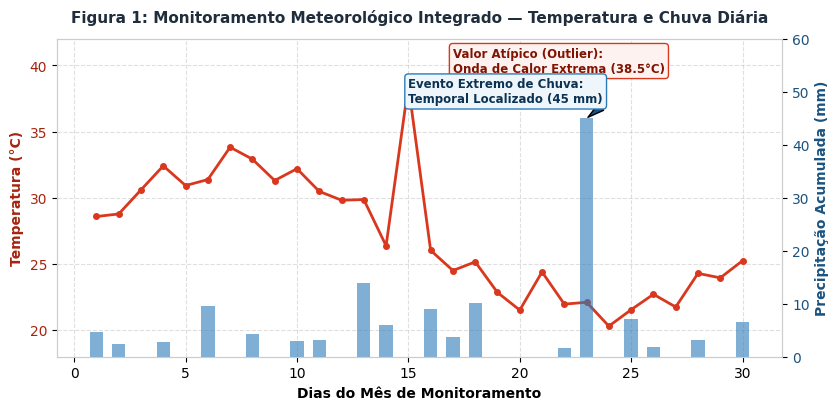
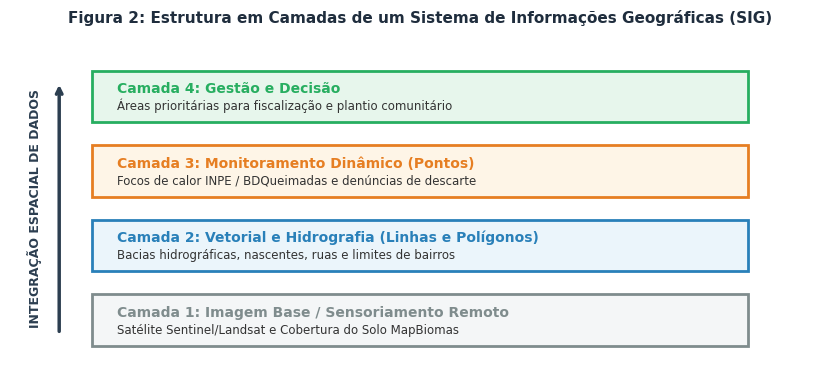
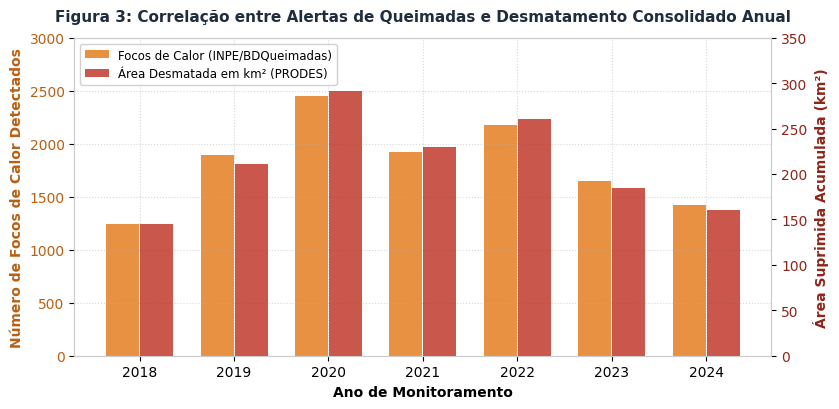
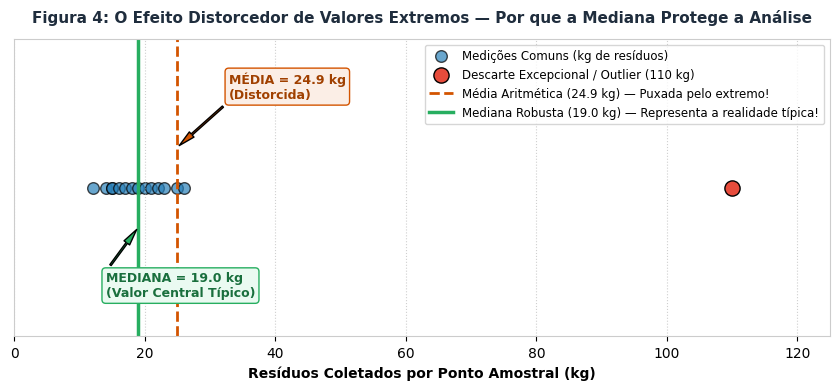
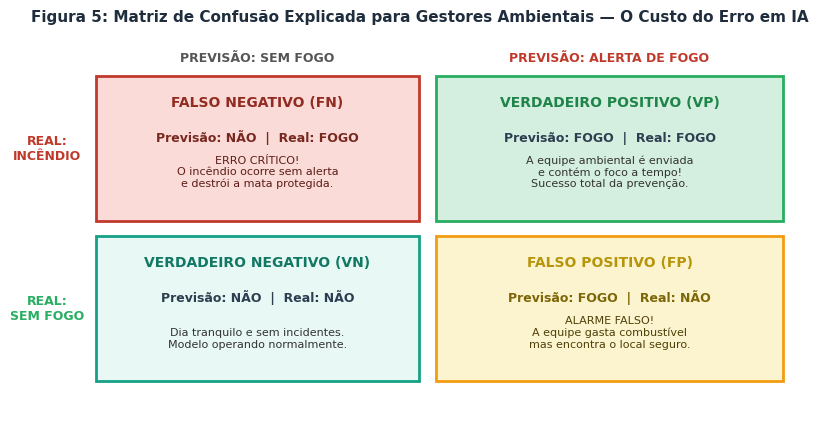
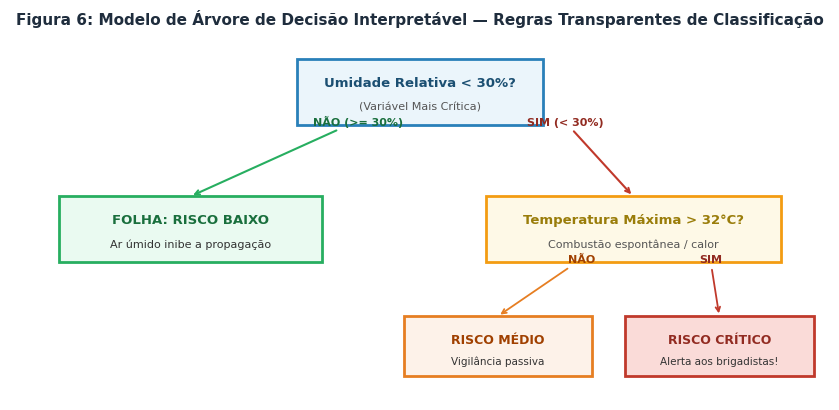
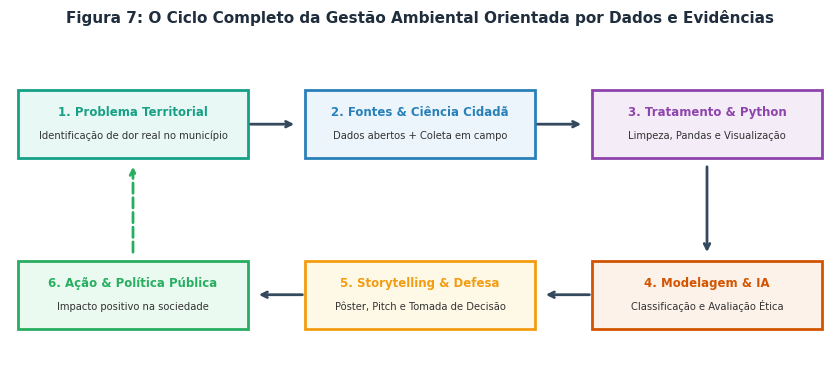

Python code for these plots, in order:
import matplotlib
matplotlib.use('Agg')
import matplotlib.pyplot as plt
import numpy as np
import os

output_dir = r"C:\Users\Usuário\Desktop\Curso-Tecnologia-Dados-Gestao-Ambiental\12-APOSTILA-DIDATICA\graficos"
os.makedirs(output_dir, exist_ok=True)

# Estilo geral limpo e profissional
plt.rcParams['font.sans-serif'] = 'DejaVu Sans'
plt.rcParams['axes.edgecolor'] = '#cccccc'
plt.rcParams['axes.linewidth'] = 0.8

# 1. Gráfico Série Temporal Climática (Módulo 2 e 4)
fig, ax1 = plt.subplots(figsize=(8.5, 4.2), dpi=200)

dias = np.arange(1, 31)
np.random.seed(42)
temp_max = 27 + 5 * np.sin(dias / 5.0) + np.random.normal(0, 1.2, 30)
temp_max[14] = 38.5  # Outlier de calor extremo
chuva_mm = np.random.exponential(scale=4, size=30)
chuva_mm[chuva_mm < 1.5] = 0
chuva_mm[14] = 0
chuva_mm[22] = 45.0  # Temporal

ax2 = ax1.twinx()
ax2.bar(dias, chuva_mm, color='#2b7bba', alpha=0.6, width=0.6, label='Chuva (mm)')
ax2.set_ylabel('Precipitação Acumulada (mm)', color='#1a5380', fontsize=10, fontweight='bold')
ax2.tick_params(axis='y', labelcolor='#1a5380')
ax2.set_ylim(0, 60)

ax1.plot(dias, temp_max, color='#d9381e', marker='o', markersize=4, linewidth=2, label='Temp. Máxima (°C)')
ax1.set_ylabel('Temperatura (°C)', color='#a6240f', fontsize=10, fontweight='bold')
ax1.tick_params(axis='y', labelcolor='#a6240f')
ax1.set_ylim(18, 42)
ax1.set_xlabel('Dias do Mês de Monitoramento', fontsize=10, fontweight='bold')
ax1.set_title('Figura 1: Monitoramento Meteorológico Integrado — Temperatura e Chuva Diária', fontsize=11, fontweight='bold', pad=12, color='#1f2d3d')

# Anotação didática de outlier
ax1.annotate('Valor Atípico (Outlier):\nOnda de Calor Extrema (38.5°C)', xy=(15, 38.5), xytext=(17, 39.5),
             arrowprops=dict(facecolor='#d9381e', shrink=0.08, width=1.5, headwidth=6),
             fontsize=8.5, fontweight='bold', color='#801403',
             bbox=dict(boxstyle="round,pad=0.3", fc="#fdf2f0", ec="#d9381e", lw=1))

# Anotação de temporal
ax2.annotate('Evento Extremo de Chuva:\nTemporal Localizado (45 mm)', xy=(23, 45), xytext=(15, 48),
             arrowprops=dict(facecolor='#1a5380', shrink=0.08, width=1.5, headwidth=6),
             fontsize=8.5, fontweight='bold', color='#0b3252',
             bbox=dict(boxstyle="round,pad=0.3", fc="#eef6fb", ec="#2b7bba", lw=1))

ax1.grid(True, linestyle='--', alpha=0.4)
fig.tight_layout()
fig.savefig(os.path.join(output_dir, "grafico1_serie_climatica.png"))
plt.close(fig)

# 2. Diagrama de Camadas de Dados Espaciais (SIG / Geotecnologias) (Módulo 5)
fig, ax = plt.subplots(figsize=(8.5, 4.0), dpi=200)
ax.set_xlim(0, 10)
ax.set_ylim(0, 6)
ax.axis('off')

# Caixas representando camadas empilhadas
layers = [
    ("Camada 4: Gestão e Decisão", "Áreas prioritárias para fiscalização e plantio comunitário", "#e7f6ec", "#27ae60", 4.5),
    ("Camada 3: Monitoramento Dinâmico (Pontos)", "Focos de calor INPE / BDQueimadas e denúncias de descarte", "#fef5e7", "#e67e22", 3.2),
    ("Camada 2: Vetorial e Hidrografia (Linhas e Polígonos)", "Bacias hidrográficas, nascentes, ruas e limites de bairros", "#ebf5fb", "#2980b9", 1.9),
    ("Camada 1: Imagem Base / Sensoriamento Remoto", "Satélite Sentinel/Landsat e Cobertura do Solo MapBiomas", "#f4f6f7", "#7f8c8d", 0.6)
]

for title, desc, bg_color, border_color, y_pos in layers:
    rect = plt.Rectangle((1.0, y_pos), 8.0, 0.9, facecolor=bg_color, edgecolor=border_color, linewidth=2)
    ax.add_patch(rect)
    ax.text(1.3, y_pos + 0.52, title, fontsize=10, fontweight='bold', color=border_color)
    ax.text(1.3, y_pos + 0.22, desc, fontsize=8.5, color='#333333')

# Linhas de conexão vertical
ax.annotate('', xy=(0.6, 5.2), xytext=(0.6, 0.8),
            arrowprops=dict(arrowstyle="->", color='#2c3e50', lw=2.5))
ax.text(0.3, 3.0, 'INTEGRAÇÃO ESPACIAL DE DADOS', rotation=90, va='center', ha='center', fontsize=9, fontweight='bold', color='#2c3e50')

ax.set_title('Figura 2: Estrutura em Camadas de um Sistema de Informações Geográficas (SIG)', fontsize=11, fontweight='bold', pad=10, color='#1f2d3d')
fig.tight_layout()
fig.savefig(os.path.join(output_dir, "grafico2_camadas_sig.png"))
plt.close(fig)

# 3. Gráfico Comparativo Queimadas e Desmatamento (Módulo 6)
fig, ax1 = plt.subplots(figsize=(8.5, 4.2), dpi=200)

anos = np.arange(2018, 2025)
focos_calor = [1240, 1890, 2450, 1920, 2180, 1650, 1420]
desmatamento_km2 = [145.2, 210.5, 290.8, 230.1, 260.4, 185.0, 160.2]

ax2 = ax1.twinx()
p1 = ax1.bar(anos - 0.18, focos_calor, width=0.35, color='#e67e22', alpha=0.85, label='Focos de Calor (INPE/BDQueimadas)')
p2 = ax2.bar(anos + 0.18, desmatamento_km2, width=0.35, color='#c0392b', alpha=0.85, label='Área Desmatada em km² (PRODES)')

ax1.set_xlabel('Ano de Monitoramento', fontsize=10, fontweight='bold')
ax1.set_ylabel('Número de Focos de Calor Detectados', color='#b95f13', fontsize=10, fontweight='bold')
ax1.tick_params(axis='y', labelcolor='#b95f13')
ax1.set_ylim(0, 3000)

ax2.set_ylabel('Área Suprimida Acumulada (km²)', color='#8e2519', fontsize=10, fontweight='bold')
ax2.tick_params(axis='y', labelcolor='#8e2519')
ax2.set_ylim(0, 350)

ax1.set_title('Figura 3: Correlação entre Alertas de Queimadas e Desmatamento Consolidado Anual', fontsize=11, fontweight='bold', pad=12, color='#1f2d3d')
ax1.grid(True, linestyle=':', alpha=0.5)

# Linha de legenda integrada
lines = [p1, p2]
labels = [l.get_label() for l in lines]
ax1.legend(lines, labels, loc='upper left', frameon=True, framealpha=0.9, fontsize=8.5)

fig.tight_layout()
fig.savefig(os.path.join(output_dir, "grafico3_queimadas_desmatamento.png"))
plt.close(fig)

# 4. Gráfico Estatística: Média vs. Mediana com Outliers (Módulo 8)
fig, ax = plt.subplots(figsize=(8.5, 4.0), dpi=200)

amostras = [12, 14, 15, 15, 16, 17, 18, 19, 20, 21, 22, 23, 25, 26, 110]  # 110 é um descarte clandestino pontual
media = np.mean(amostras)
mediana = np.median(amostras)

y_jitter = np.zeros(len(amostras)) + 0.5
ax.scatter(amostras[:-1], y_jitter[:-1], color='#2980b9', s=70, alpha=0.7, edgecolors='black', label='Medições Comuns (kg de resíduos)')
ax.scatter(amostras[-1], y_jitter[-1], color='#e74c3c', s=120, edgecolors='black', zorder=5, label='Descarte Excepcional / Outlier (110 kg)')

ax.axvline(media, color='#d35400', linestyle='--', linewidth=2, label=f'Média Aritmética ({media:.1f} kg) — Puxada pelo extremo!')
ax.axvline(mediana, color='#27ae60', linestyle='-', linewidth=2.5, label=f'Mediana Robusta ({mediana:.1f} kg) — Representa a realidade típica!')

ax.set_ylim(0.2, 0.8)
ax.set_yticks([])
ax.set_xlim(0, 125)
ax.set_xlabel('Resíduos Coletados por Ponto Amostral (kg)', fontsize=10, fontweight='bold')
ax.set_title('Figura 4: O Efeito Distorcedor de Valores Extremos — Por que a Mediana Protege a Análise', fontsize=11, fontweight='bold', pad=12, color='#1f2d3d')

ax.annotate(f'MÉDIA = {media:.1f} kg\n(Distorcida)', xy=(media, 0.58), xytext=(media+8, 0.68),
            arrowprops=dict(facecolor='#d35400', shrink=0.05, width=1.2, headwidth=5),
            fontsize=9, fontweight='bold', color='#a04000',
            bbox=dict(boxstyle="round,pad=0.3", fc="#fbeee6", ec="#d35400", lw=1))

ax.annotate(f'MEDIANA = {mediana:.1f} kg\n(Valor Central Típico)', xy=(mediana, 0.42), xytext=(mediana-5, 0.28),
            arrowprops=dict(facecolor='#27ae60', shrink=0.05, width=1.2, headwidth=5),
            fontsize=9, fontweight='bold', color='#196f3d',
            bbox=dict(boxstyle="round,pad=0.3", fc="#eafaf1", ec="#27ae60", lw=1))

ax.legend(loc='upper right', frameon=True, fontsize=8.5)
ax.grid(True, axis='x', linestyle=':', alpha=0.6)
fig.tight_layout()
fig.savefig(os.path.join(output_dir, "grafico4_estatistica_outliers.png"))
plt.close(fig)

# 5. Matriz de Confusão Didática para Gestão Ambiental (Módulo 9)
fig, ax = plt.subplots(figsize=(8.5, 4.4), dpi=200)
ax.set_xlim(0, 10)
ax.set_ylim(0, 10)
ax.axis('off')

# Quatro quadrantes
# VP (Fogo Real + Previsto Fogo)
rect_vp = plt.Rectangle((5.2, 5.2), 4.3, 3.8, facecolor='#d4efdf', edgecolor='#27ae60', lw=2)
ax.add_patch(rect_vp)
ax.text(7.35, 8.2, 'VERDADEIRO POSITIVO (VP)', ha='center', fontsize=10, fontweight='bold', color='#1e8449')
ax.text(7.35, 7.3, 'Previsão: FOGO  |  Real: FOGO', ha='center', fontsize=9, fontweight='bold', color='#2c3e50')
ax.text(7.35, 6.1, 'A equipe ambiental é enviada\ne contém o foco a tempo!\nSucesso total da prevenção.', ha='center', fontsize=8, color='#333333')

# FN (Fogo Real + Previsto NÃO Fogo) - O erro mais grave!
rect_fn = plt.Rectangle((1.0, 5.2), 4.0, 3.8, facecolor='#fadbd8', edgecolor='#c0392b', lw=2)
ax.add_patch(rect_fn)
ax.text(3.0, 8.2, 'FALSO NEGATIVO (FN)', ha='center', fontsize=10, fontweight='bold', color='#922b21')
ax.text(3.0, 7.3, 'Previsão: NÃO  |  Real: FOGO', ha='center', fontsize=9, fontweight='bold', color='#78281f')
ax.text(3.0, 6.1, 'ERRO CRÍTICO!\nO incêndio ocorre sem alerta\ne destrói a mata protegida.', ha='center', fontsize=8, color='#5c1d16')

# FP (Não Fogo Real + Previsto Fogo) - Alarme falso
rect_fp = plt.Rectangle((5.2, 1.0), 4.3, 3.8, facecolor='#fcf3cf', edgecolor='#f39c12', lw=2)
ax.add_patch(rect_fp)
ax.text(7.35, 4.0, 'FALSO POSITIVO (FP)', ha='center', fontsize=10, fontweight='bold', color='#b7950b')
ax.text(7.35, 3.1, 'Previsão: FOGO  |  Real: NÃO', ha='center', fontsize=9, fontweight='bold', color='#7d6608')
ax.text(7.35, 1.9, 'ALARME FALSO!\nA equipe gasta combustível\nmas encontra o local seguro.', ha='center', fontsize=8, color='#4d4007')

# VN (Não Fogo Real + Previsto NÃO Fogo)
rect_vn = plt.Rectangle((1.0, 1.0), 4.0, 3.8, facecolor='#e8f8f5', edgecolor='#16a085', lw=2)
ax.add_patch(rect_vn)
ax.text(3.0, 4.0, 'VERDADEIRO NEGATIVO (VN)', ha='center', fontsize=10, fontweight='bold', color='#117864')
ax.text(3.0, 3.1, 'Previsão: NÃO  |  Real: NÃO', ha='center', fontsize=9, fontweight='bold', color='#2c3e50')
ax.text(3.0, 1.9, 'Dia tranquilo e sem incidentes.\nModelo operando normalmente.', ha='center', fontsize=8, color='#333333')

# Rótulos externos
ax.text(0.4, 7.1, 'REAL:\nINCÊNDIO', va='center', ha='center', fontsize=9, fontweight='bold', color='#c0392b')
ax.text(0.4, 2.9, 'REAL:\nSEM FOGO', va='center', ha='center', fontsize=9, fontweight='bold', color='#27ae60')
ax.text(3.0, 9.4, 'PREVISÃO: SEM FOGO', ha='center', fontsize=9, fontweight='bold', color='#555555')
ax.text(7.35, 9.4, 'PREVISÃO: ALERTA DE FOGO', ha='center', fontsize=9, fontweight='bold', color='#c0392b')

ax.set_title('Figura 5: Matriz de Confusão Explicada para Gestores Ambientais — O Custo do Erro em IA', fontsize=11, fontweight='bold', pad=12, color='#1f2d3d')
fig.tight_layout()
fig.savefig(os.path.join(output_dir, "grafico5_matriz_confusao.png"))
plt.close(fig)

# 6. Diagrama de Árvore de Decisão Didática (Módulo 9)
fig, ax = plt.subplots(figsize=(8.5, 4.2), dpi=200)
ax.set_xlim(0, 10)
ax.set_ylim(0, 6)
ax.axis('off')

# Raiz
rect_root = plt.Rectangle((3.5, 4.6), 3.0, 1.1, facecolor='#ebf5fb', edgecolor='#2980b9', lw=2)
ax.add_patch(rect_root)
ax.text(5.0, 5.25, 'Umidade Relativa < 30%?', ha='center', fontsize=9.5, fontweight='bold', color='#1b4f72')
ax.text(5.0, 4.85, '(Variável Mais Crítica)', ha='center', fontsize=8, color='#555555')

# Nó Esquerdo (Alta umidade -> Risco Baixo)
rect_l1 = plt.Rectangle((0.6, 2.3), 3.2, 1.1, facecolor='#eafaf1', edgecolor='#27ae60', lw=2)
ax.add_patch(rect_l1)
ax.text(2.2, 2.95, 'FOLHA: RISCO BAIXO', ha='center', fontsize=9.5, fontweight='bold', color='#196f3d')
ax.text(2.2, 2.55, 'Ar úmido inibe a propagação', ha='center', fontsize=8, color='#333333')

# Nó Direito (Baixa umidade -> Testa Temperatura)
rect_r1 = plt.Rectangle((5.8, 2.3), 3.6, 1.1, facecolor='#fef9e7', edgecolor='#f39c12', lw=2)
ax.add_patch(rect_r1)
ax.text(7.6, 2.95, 'Temperatura Máxima > 32°C?', ha='center', fontsize=9.5, fontweight='bold', color='#9a7d0a')
ax.text(7.6, 2.55, 'Combustão espontânea / calor', ha='center', fontsize=8, color='#555555')

# Folhas finais sob o nó direito
rect_ll2 = plt.Rectangle((4.8, 0.4), 2.3, 1.0, facecolor='#fdf2e9', edgecolor='#e67e22', lw=2)
ax.add_patch(rect_ll2)
ax.text(5.95, 0.95, 'RISCO MÉDIO', ha='center', fontsize=9, fontweight='bold', color='#a04000')
ax.text(5.95, 0.60, 'Vigilância passiva', ha='center', fontsize=7.5, color='#333333')

rect_rr2 = plt.Rectangle((7.5, 0.4), 2.3, 1.0, facecolor='#fadbd8', edgecolor='#c0392b', lw=2)
ax.add_patch(rect_rr2)
ax.text(8.65, 0.95, 'RISCO CRÍTICO', ha='center', fontsize=9, fontweight='bold', color='#922b21')
ax.text(8.65, 0.60, 'Alerta aos brigadistas!', ha='center', fontsize=7.5, color='#333333')

# Conexões
# Raiz para L1 (NÃO)
ax.annotate('NÃO (>= 30%)', xy=(2.2, 3.4), xytext=(3.7, 4.6),
            arrowprops=dict(arrowstyle="->", lw=1.5, color='#27ae60'),
            fontsize=8, fontweight='bold', color='#196f3d')

# Raiz para R1 (SIM)
ax.annotate('SIM (< 30%)', xy=(7.6, 3.4), xytext=(6.3, 4.6),
            arrowprops=dict(arrowstyle="->", lw=1.5, color='#c0392b'),
            fontsize=8, fontweight='bold', color='#922b21')

# R1 para Folha Média (NÃO)
ax.annotate('NÃO', xy=(5.95, 1.4), xytext=(6.8, 2.3),
            arrowprops=dict(arrowstyle="->", lw=1.3, color='#e67e22'),
            fontsize=8, fontweight='bold', color='#a04000')

# R1 para Folha Crítica (SIM)
ax.annotate('SIM', xy=(8.65, 1.4), xytext=(8.4, 2.3),
            arrowprops=dict(arrowstyle="->", lw=1.3, color='#c0392b'),
            fontsize=8, fontweight='bold', color='#922b21')

ax.set_title('Figura 6: Modelo de Árvore de Decisão Interpretável — Regras Transparentes de Classificação', fontsize=11, fontweight='bold', pad=12, color='#1f2d3d')
fig.tight_layout()
fig.savefig(os.path.join(output_dir, "grafico6_arvore_decisao.png"))
plt.close(fig)

# 7. Ciclo Virtuoso da Gestão Ambiental Orientada por Dados (Módulo 10)
fig, ax = plt.subplots(figsize=(8.5, 4.0), dpi=200)
ax.set_xlim(0, 10)
ax.set_ylim(0, 6)
ax.axis('off')

steps = [
    ("1. Problema Territorial", "Identificação de dor real no município", 1.5, 4.5, '#e8f8f5', '#16a085'),
    ("2. Fontes & Ciência Cidadã", "Dados abertos + Coleta em campo", 5.0, 4.5, '#ebf5fb', '#2980b9'),
    ("3. Tratamento & Python", "Limpeza, Pandas e Visualização", 8.5, 4.5, '#f4ecf7', '#8e44ad'),
    ("6. Ação & Política Pública", "Impacto positivo na sociedade", 1.5, 1.5, '#eafaf1', '#27ae60'),
    ("5. Storytelling & Defesa", "Pôster, Pitch e Tomada de Decisão", 5.0, 1.5, '#fef9e7', '#f39c12'),
    ("4. Modelagem & IA", "Classificação e Avaliação Ética", 8.5, 1.5, '#fdf2e9', '#d35400')
]

for title, desc, cx, cy, bg_c, border_c in steps:
    rect = plt.Rectangle((cx-1.4, cy-0.6), 2.8, 1.2, facecolor=bg_c, edgecolor=border_c, lw=2)
    ax.add_patch(rect)
    ax.text(cx, cy+0.15, title, ha='center', fontsize=8.5, fontweight='bold', color=border_c)
    ax.text(cx, cy-0.25, desc, ha='center', fontsize=7.2, color='#333333')

# Setas do fluxo
arrow_style = dict(arrowstyle="->", lw=2, color='#34495e')
ax.annotate('', xy=(3.5, 4.5), xytext=(2.9, 4.5), arrowprops=arrow_style)
ax.annotate('', xy=(7.0, 4.5), xytext=(6.4, 4.5), arrowprops=arrow_style)
ax.annotate('', xy=(8.5, 2.2), xytext=(8.5, 3.8), arrowprops=arrow_style)
ax.annotate('', xy=(6.5, 1.5), xytext=(7.1, 1.5), arrowprops=arrow_style)
ax.annotate('', xy=(3.0, 1.5), xytext=(3.6, 1.5), arrowprops=arrow_style)
ax.annotate('', xy=(1.5, 3.8), xytext=(1.5, 2.2), arrowprops=dict(arrowstyle="->", lw=2, color='#27ae60', linestyle='--'))

ax.set_title('Figura 7: O Ciclo Completo da Gestão Ambiental Orientada por Dados e Evidências', fontsize=11, fontweight='bold', pad=12, color='#1f2d3d')
fig.tight_layout()
fig.savefig(os.path.join(output_dir, "grafico7_ciclo_gestao_dados.png"))
plt.close(fig)

print("Todos os 7 gráficos gerados com sucesso em:", output_dir)
